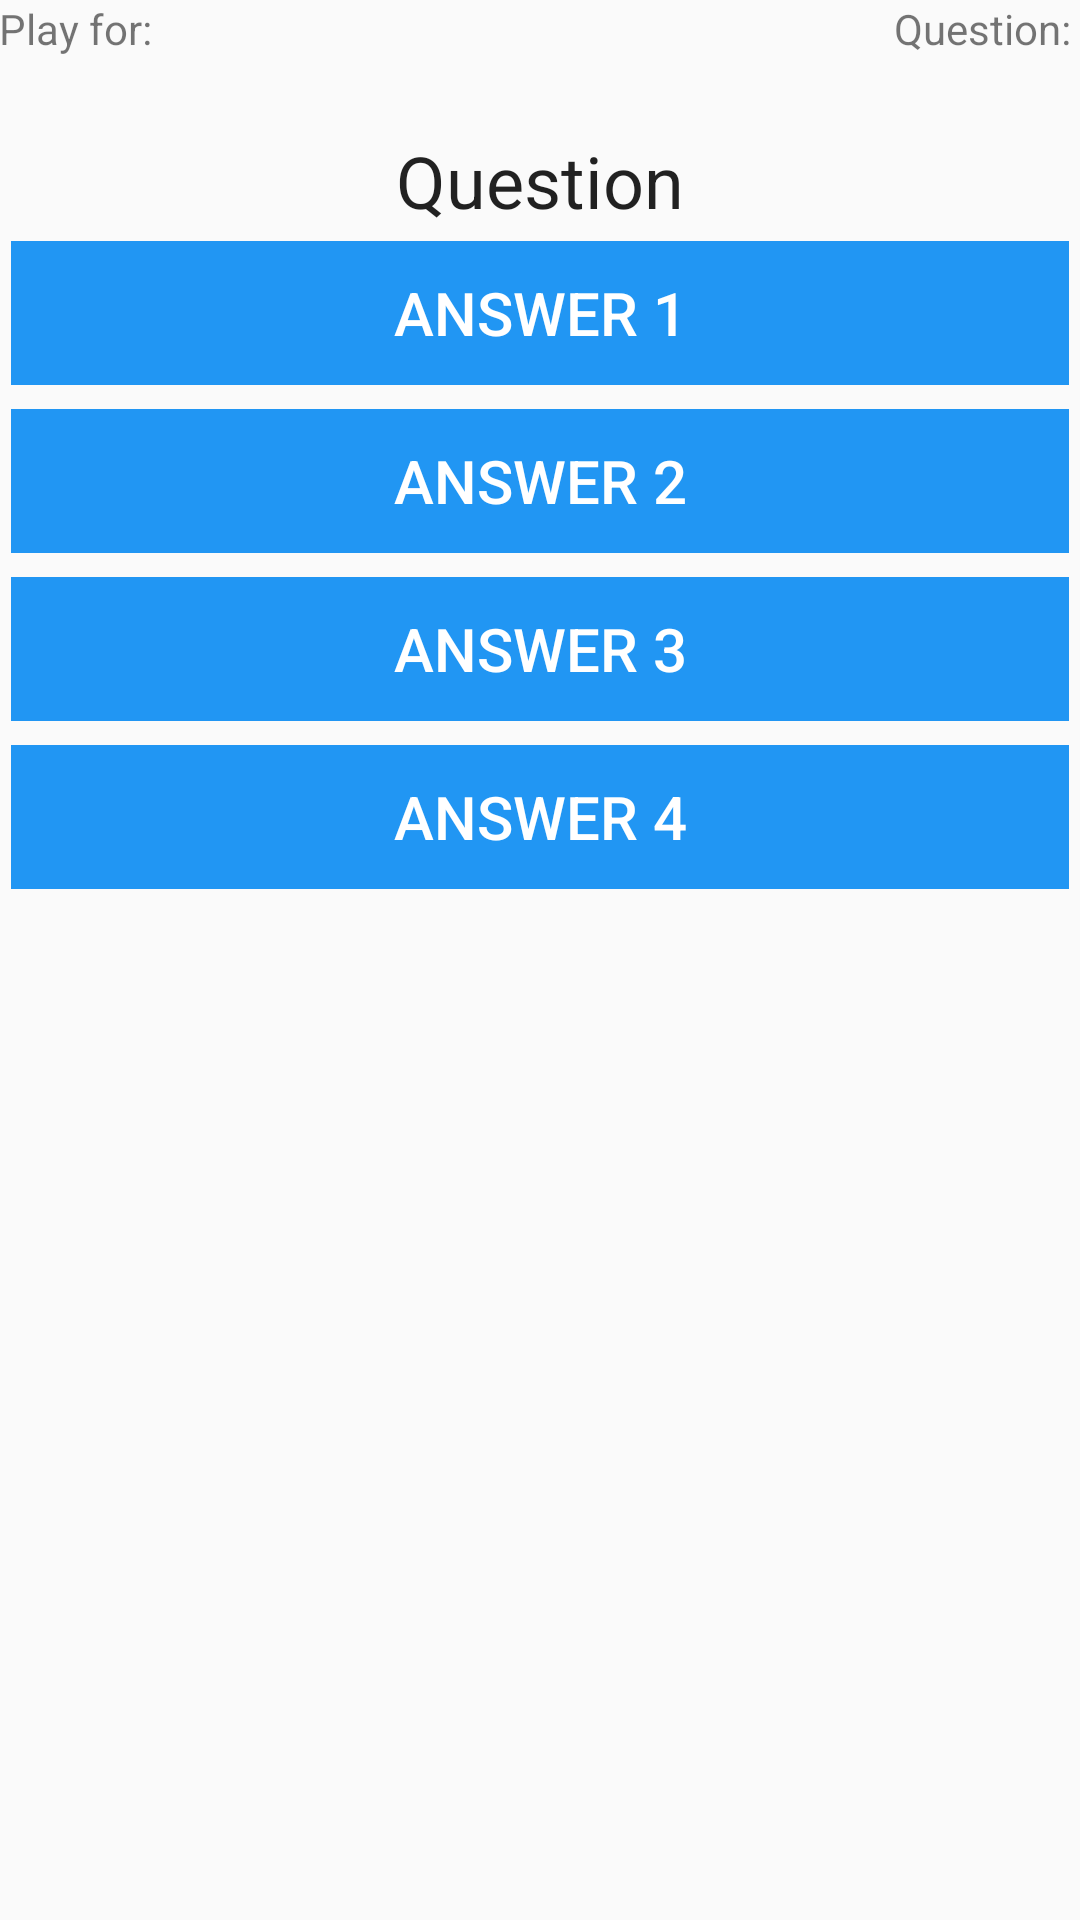

Here is an Android app screen rendered from its layout file. Give the layout XML and the strings, colors and styles it references.
<!-- AndroidManifest.xml: application theme AppTheme -->
<!-- res/layout/activity_play.xml -->
<?xml version="1.0" encoding="utf-8"?>
<RelativeLayout xmlns:android="http://schemas.android.com/apk/res/android"
    xmlns:tools="http://schemas.android.com/tools"
    android:layout_width="match_parent"
    android:layout_height="match_parent"
    android:paddingBottom="@dimen/activity_vertical_margin"
    android:paddingLeft="@dimen/activity_horizontal_margin"
    android:paddingRight="@dimen/activity_horizontal_margin"
    android:paddingTop="@dimen/activity_vertical_margin"
    tools:context=".activities.PlayActivity">

    <TextView
        android:layout_width="wrap_content"
        android:layout_height="wrap_content"
        android:text="Play for: "
        android:id="@+id/tvPrize"
        android:layout_alignParentTop="true"
        android:layout_alignParentLeft="true"
        android:layout_alignParentStart="true" />

    <TextView
        android:layout_width="wrap_content"
        android:layout_height="wrap_content"
        android:text="Question: "
        android:id="@+id/tvQuestionNumber"
        android:layout_alignParentTop="true"
        android:layout_alignParentRight="true"
        android:layout_alignParentEnd="true" />

    <TextView
        android:layout_width="wrap_content"
        android:layout_height="wrap_content"
        android:textAppearance="?android:attr/textAppearanceLarge"
        android:text="Question"
        android:id="@+id/tvQuestion"
        android:layout_below="@+id/tvQuestionNumber"
        android:layout_centerHorizontal="true"
        android:layout_marginTop="25dp"
        android:textSize="24sp"/>

    <Button
        android:layout_width="fill_parent"
        android:layout_height="wrap_content"
        android:text="Answer 1"
        android:id="@+id/bAnswer1"
        android:layout_below="@+id/tvQuestion"
        android:layout_marginTop="40dp"
        android:onClick="checkAnswer"
        android:textSize="20sp"
        style="@style/ButtonTheme"/>

    <Button
        android:layout_width="fill_parent"
        android:layout_height="wrap_content"
        android:text="Answer 2"
        android:id="@+id/bAnswer2"
        android:layout_below="@+id/bAnswer1"
        android:onClick="checkAnswer"
        android:textSize="20sp"
        style="@style/ButtonTheme"/>

    <Button
        android:layout_width="fill_parent"
        android:layout_height="wrap_content"
        android:text="Answer 3"
        android:id="@+id/bAnswer3"
        android:layout_below="@+id/bAnswer2"
        android:onClick="checkAnswer"
        android:textSize="20sp"
        style="@style/ButtonTheme"/>

    <Button
        android:layout_width="fill_parent"
        android:layout_height="wrap_content"
        android:text="Answer 4"
        android:id="@+id/bAnswer4"
        android:layout_below="@+id/bAnswer3"
        android:onClick="checkAnswer"
        android:textSize="20sp"
        style="@style/ButtonTheme"/>

</RelativeLayout>
<!-- resources referenced by this layout -->
<resources>
  <style name="ButtonTheme" parent="Base.Widget.AppCompat.Button.Borderless">
          <item name="android:background">@color/colorPrimary</item>
          <item name="android:layout_margin">4dp</item>
          <item name="android:layout_width">match_parent</item>
          <item name="android:layout_height">0dp</item>
          <item name="android:layout_weight">1</item>
          <item name="android:textSize">24sp</item>
          <item name="android:textColor">@color/colorText</item>
      </style>
  <style name="AppTheme" parent="Theme.AppCompat.Light.DarkActionBar">
          
          <item name="colorPrimary">@color/colorPrimary</item>
          <item name="colorPrimaryDark">@color/colorPrimaryDark</item>
          <item name="colorAccent">@color/colorAccent</item>
      </style>
  <color name="colorPrimary">#2196F3</color>
  <color name="colorText">#FFFFFF</color>
  <color name="colorPrimaryDark">#1976D2</color>
  <color name="colorAccent">#FF5252</color>
</resources>
